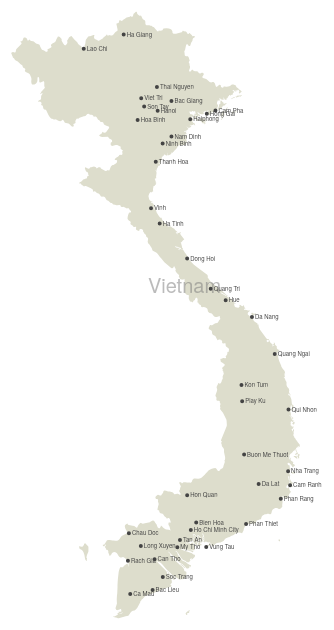
D3 v3 page, settled after 480 driven frames (8 s of simulated time); the page loaded 1 data file(s).


		var width = 960,
			height =960;

		var svg = d3.select("body").append("svg")
			.attr("width", width)
			.attr("height", height);

		var projection = d3.geo.mercator()
			.scale(2250)
			.translate([-3700,1000]);

		var path = d3.geo.path()
    		.projection(projection)
    		.pointRadius(2);

		d3.json("vietnam.json", function(error, vietnam) {
			
			svg.selectAll(".subunit")
				.data(topojson.feature(vietnam, vietnam.objects.subunits).features)
				.enter().append("path")
				.attr("class", "subunit VNM")
				.attr("d", path);

			svg.append("path")
				.datum(topojson.feature(vietnam, vietnam.objects['viet-places']))
				.attr("d", path)
				.attr("class", "place");

			svg.selectAll(".place-label")
			    .data(topojson.feature(vietnam, vietnam.objects['viet-places']).features)
			  .enter().append("text")
			    .attr("class", "place-label")
			    .attr("transform", function(d) { return "translate(" + projection(d.geometry.coordinates) + ")"; })
			    .attr("dy", ".35em")
			    .attr("dx", ".5em")
			    .text(function(d) { return d.properties.name; });

			svg.selectAll(".subunit-label")
				.data(topojson.feature(vietnam, vietnam.objects.subunits).features)
				.enter().append("text")
				.attr("class", "subunit-label VNM")
				.attr("transform", function(d) { return "translate(" + path.centroid(d) + ")";})
				.attr("dy", ".35em")
			    .attr("dx", ".5em")
			    .text("Vietnam");

		});
	

### data: vietnam.json
{
 "type": "Topology",
 "objects": {
  "subunits": {
   "type": "GeometryCollection",
   "geometries": [
    "{... 3 keys}"
   ]
  },
  "viet-places": {
   "type": "GeometryCollection",
   "geometries": [
    "{... 3 keys}",
    "{... 3 keys}",
    "{... 3 keys}",
    "{... 3 keys}",
    "{... 3 keys}",
    "{... 3 keys}",
    "{... 3 keys}",
    "{... 3 keys}",
    "... 35 more items"
   ]
  }
 },
 "arcs": [
  [
   [
    6187,
    127
   ],
   [
    -4,
    0
   ],
   [
    -14,
    0
   ],
   [
    7,
    -4
   ],
   [
    1,
    -2
   ],
   [
    1,
    -3
   ],
   [
    -31,
    -2
   ],
   [
    0,
    -7
   ],
   "... 25 more items"
  ],
  [
   [
    5564,
    713
   ],
   [
    17,
    -8
   ],
   [
    76,
    -9
   ],
   [
    18,
    -6
   ],
   [
    -2,
    -17
   ],
   [
    -9,
    -12
   ],
   [
    -19,
    -6
   ],
   [
    -36,
    0
   ],
   "... 25 more items"
  ],
  [
   [
    6017,
    860
   ],
   [
    -11,
    -6
   ],
   [
    -20,
    5
   ],
   [
    -33,
    26
   ],
   [
    -38,
    10
   ],
   [
    -63,
    29
   ],
   [
    0,
    4
   ],
   [
    6,
    -2
   ],
   "... 5 more items"
  ],
  [
   [
    6281,
    1124
   ],
   [
    -19,
    -2
   ],
   [
    -9,
    3
   ],
   [
    -11,
    9
   ],
   [
    -26,
    5
   ],
   [
    -178,
    16
   ],
   [
    -65,
    14
   ],
   [
    21,
    1
   ],
   "... 9 more items"
  ],
  [
   [
    2565,
    1274
   ],
   [
    16,
    -8
   ],
   [
    -10,
    4
   ],
   [
    99,
    -50
   ],
   [
    4,
    -12
   ],
   [
    0,
    -71
   ],
   [
    -52,
    -66
   ],
   [
    -18,
    -37
   ],
   "... 31 more items"
  ],
  [
   [
    6913,
    1265
   ],
   [
    11,
    -8
   ],
   [
    -7,
    1
   ],
   [
    -4,
    1
   ],
   [
    -3,
    0
   ],
   [
    -5,
    3
   ],
   [
    -9,
    0
   ],
   [
    -3,
    -9
   ],
   "... 18 more items"
  ],
  [
   [
    6567,
    1312
   ],
   [
    -7,
    -21
   ],
   [
    -29,
    -34
   ],
   [
    10,
    0
   ],
   [
    10,
    9
   ],
   [
    29,
    -9
   ],
   [
    15,
    -7
   ],
   [
    11,
    -7
   ],
   "... 18 more items"
  ],
  [
   [
    9311,
    1319
   ],
   [
    -8,
    -10
   ],
   [
    -28,
    1
   ],
   [
    -13,
    7
   ],
   [
    -6,
    10
   ],
   [
    5,
    10
   ],
   [
    18,
    5
   ],
   [
    22,
    -10
   ],
   "... 1 more items"
  ],
  "... 17 more items"
 ],
 "transform": {
  "scale": [
   0.0007355,
   0.00148
  ],
  "translate": [
   102.1,
   8.566
  ]
 }
}